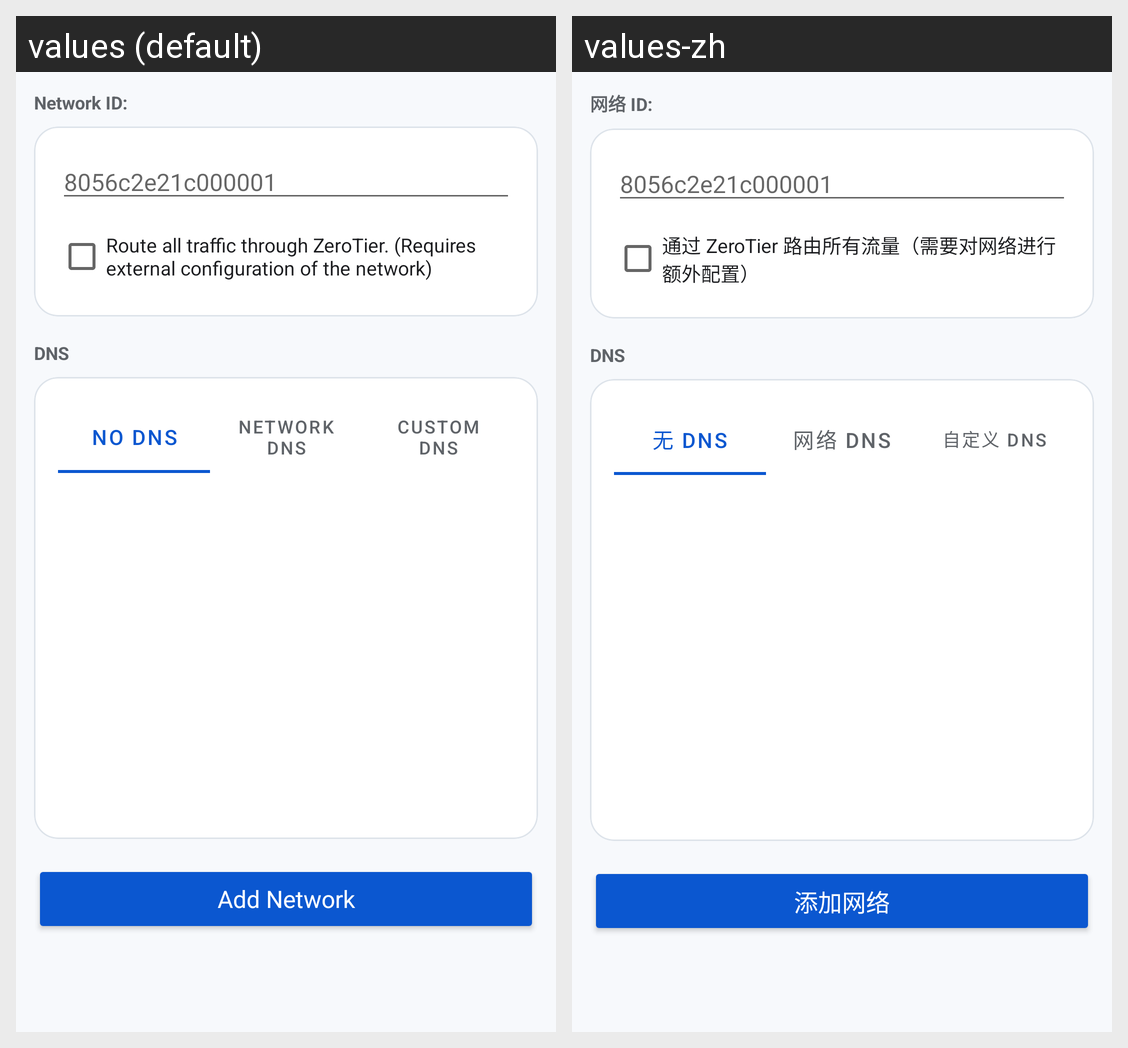

For this localized Android screen grid, give each drawn string resource with its value in every locale shown.
Android screen res/layout/fragment_join_network.xml rendered under 2 locales, left to right: values (default), values-zh. Device: Nexus 5 (rendered at 1080×1920; each locale shown at half size, 540×960, under a caption strip naming it); theme Theme.ZerotierFix.NoActionBar.
Strings drawn on this screen, with the default value and each locale's value (text and hints the layout hard-codes, and strings that could not be matched under every locale, appear in the picture but are not listed):

network_id_string
  values: Network ID:
  values-zh: 网络 ID:

default_route
  values: Route all traffic through ZeroTier. (Requires external configuration of the network)
  values-zh: 通过 ZeroTier 路由所有流量（需要对网络进行额外配置）

dns_label_string
  values: DNS
  values-zh: DNS

no_dns_tab_title
  values: No DNS
  values-zh: 无 DNS

network_dns_tab_title
  values: Network DNS
  values-zh: 网络 DNS

custom_dns_tab_title
  values: Custom DNS
  values-zh: 自定义 DNS

join_network
  values: Add Network
  values-zh: 添加网络
